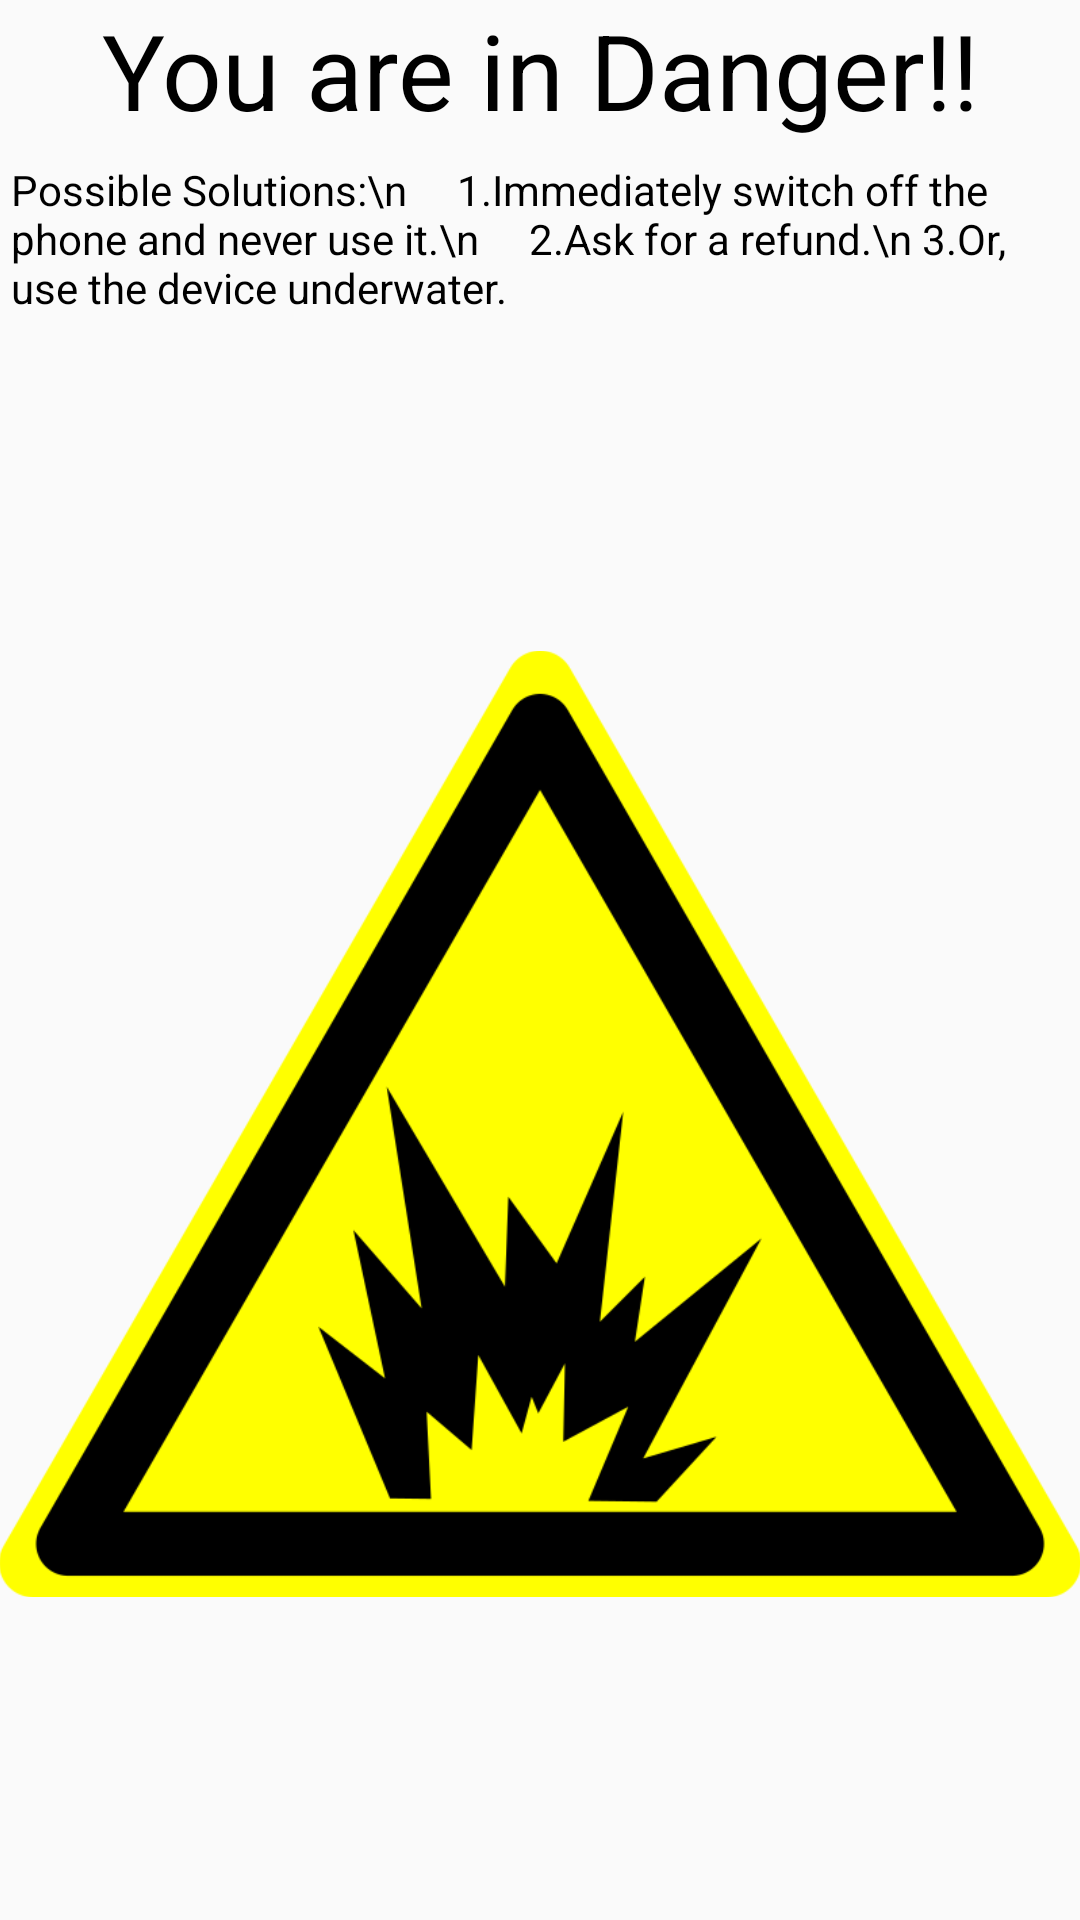

Reconstruct the res/layout file that produces this screen, plus the resources it refers to.
<!-- AndroidManifest.xml: activity theme AppTheme.YesActionBar -->
<!-- res/layout/activity_danger.xml -->
<?xml version="1.0" encoding="utf-8"?>
<RelativeLayout xmlns:android="http://schemas.android.com/apk/res/android"
    xmlns:app="http://schemas.android.com/apk/res-auto"
    xmlns:tools="http://schemas.android.com/tools"
    android:id="@+id/activity_danger"
    android:layout_width="match_parent"
    android:layout_height="match_parent"
    android:paddingBottom="@dimen/activity_vertical_margin"
    android:paddingLeft="@dimen/activity_horizontal_margin"
    android:paddingRight="@dimen/activity_horizontal_margin"
    android:paddingTop="@dimen/activity_vertical_margin"
    tools:context="in.digievo.explosiontest.DangerActivity">
    <TextView
        android:text="You are in Danger!!"
        android:layout_width="match_parent"
        android:layout_height="wrap_content"
        android:layout_alignParentTop="true"
        android:id="@+id/textView"
        android:textColor="@android:color/black"
        android:textSize="35dp"
        android:textAlignment="center"
        android:paddingBottom="3dp" />

    <TextView
        android:text="Possible Solutions:\n     1.Immediately switch off the phone and never use it.\n     2.Ask for a refund.\n 3.Or, use the device underwater."
        android:layout_width="match_parent"
        android:layout_height="wrap_content"
        android:layout_below="@+id/textView"
        android:id="@+id/textView5"
        android:layout_alignParentStart="true"
        android:textColor="@android:color/black"
        android:textAlignment="viewStart"
        android:padding="4dp" />

    <ImageView
        android:layout_width="wrap_content"
        android:layout_height="wrap_content"
        app:srcCompat="@drawable/danger"
        android:layout_below="@+id/textView5"
        android:id="@+id/imageView3"
        android:layout_alignParentStart="true" />


</RelativeLayout>
<!-- resources referenced by this layout -->
<resources>
  <!-- drawable danger: png bitmap (drawable, 37026 bytes) -->
  <style name="AppTheme.YesActionBar">
          <item name="windowActionBar">true</item>
          <item name="windowNoTitle">false</item>
      </style>
</resources>
